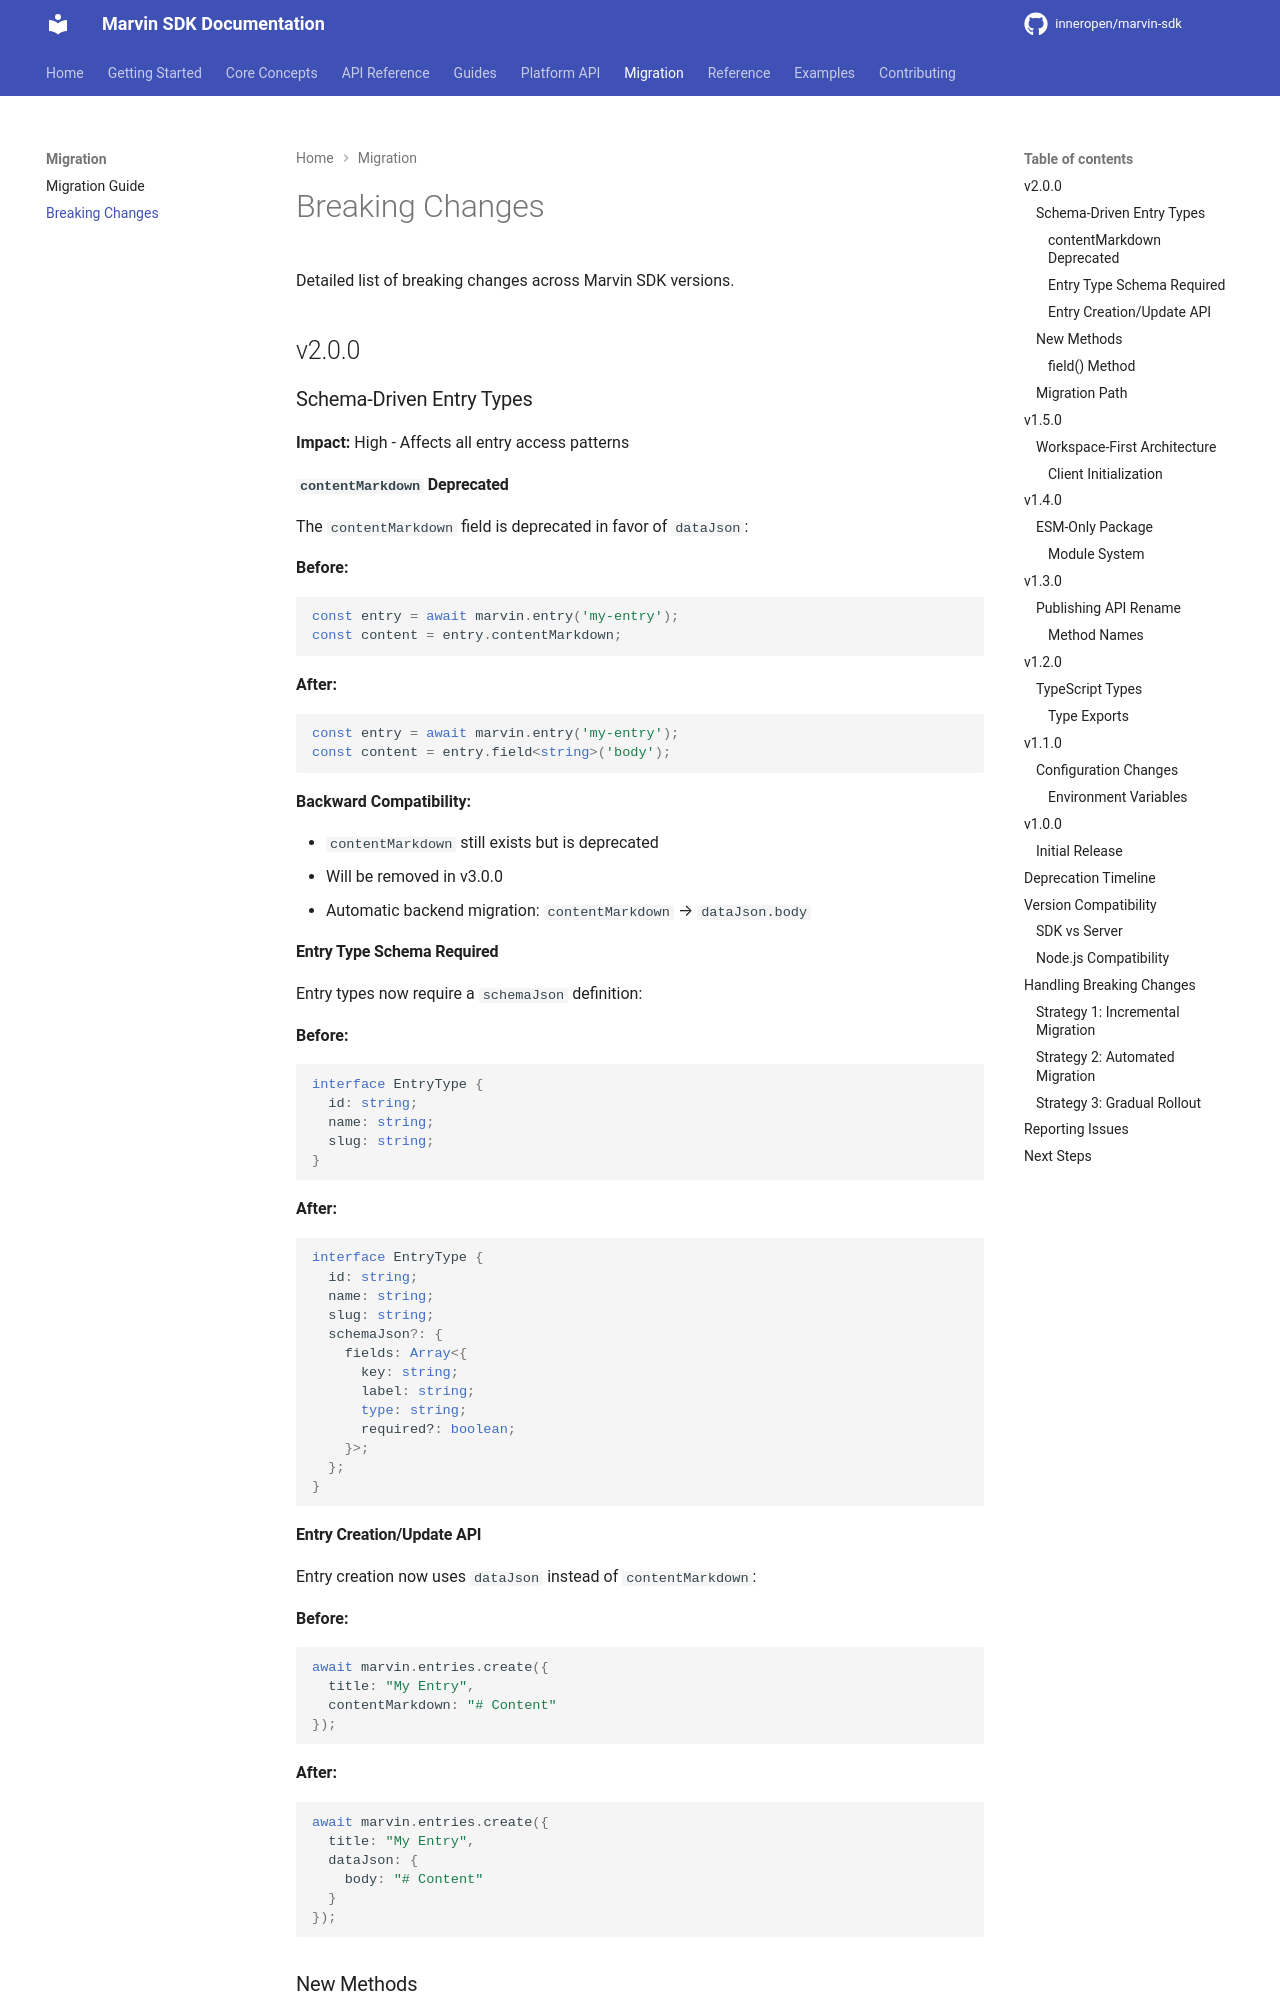

repository: InnerOpen/marvin-sdk · page: migration/breaking-changes/index.html · generator: mkdocs

# Breaking Changes

Detailed list of breaking changes across Marvin SDK versions.

## v2.0.0

### Schema-Driven Entry Types

**Impact:** High - Affects all entry access patterns

#### `contentMarkdown` Deprecated

The `contentMarkdown` field is deprecated in favor of `dataJson`:

**Before:**
```typescript
const entry = await marvin.entry('my-entry');
const content = entry.contentMarkdown;
```

**After:**
```typescript
const entry = await marvin.entry('my-entry');
const content = entry.field<string>('body');
```

**Backward Compatibility:**

- `contentMarkdown` still exists but is deprecated
- Will be removed in v3.0.0
- Automatic backend migration: `contentMarkdown` → `dataJson.body`

#### Entry Type Schema Required

Entry types now require a `schemaJson` definition:

**Before:**
```typescript
interface EntryType {
  id: string;
  name: string;
  slug: string;
}
```

**After:**
```typescript
interface EntryType {
  id: string;
  name: string;
  slug: string;
  schemaJson?: {
    fields: Array<{
      key: string;
      label: string;
      type: string;
      required?: boolean;
    }>;
  };
}
```

#### Entry Creation/Update API

Entry creation now uses `dataJson` instead of `contentMarkdown`:

**Before:**
```typescript
await marvin.entries.create({
  title: "My Entry",
  contentMarkdown: "# Content"
});
```

**After:**
```typescript
await marvin.entries.create({
  title: "My Entry",
  dataJson: {
    body: "# Content"
  }
});
```

### New Methods
